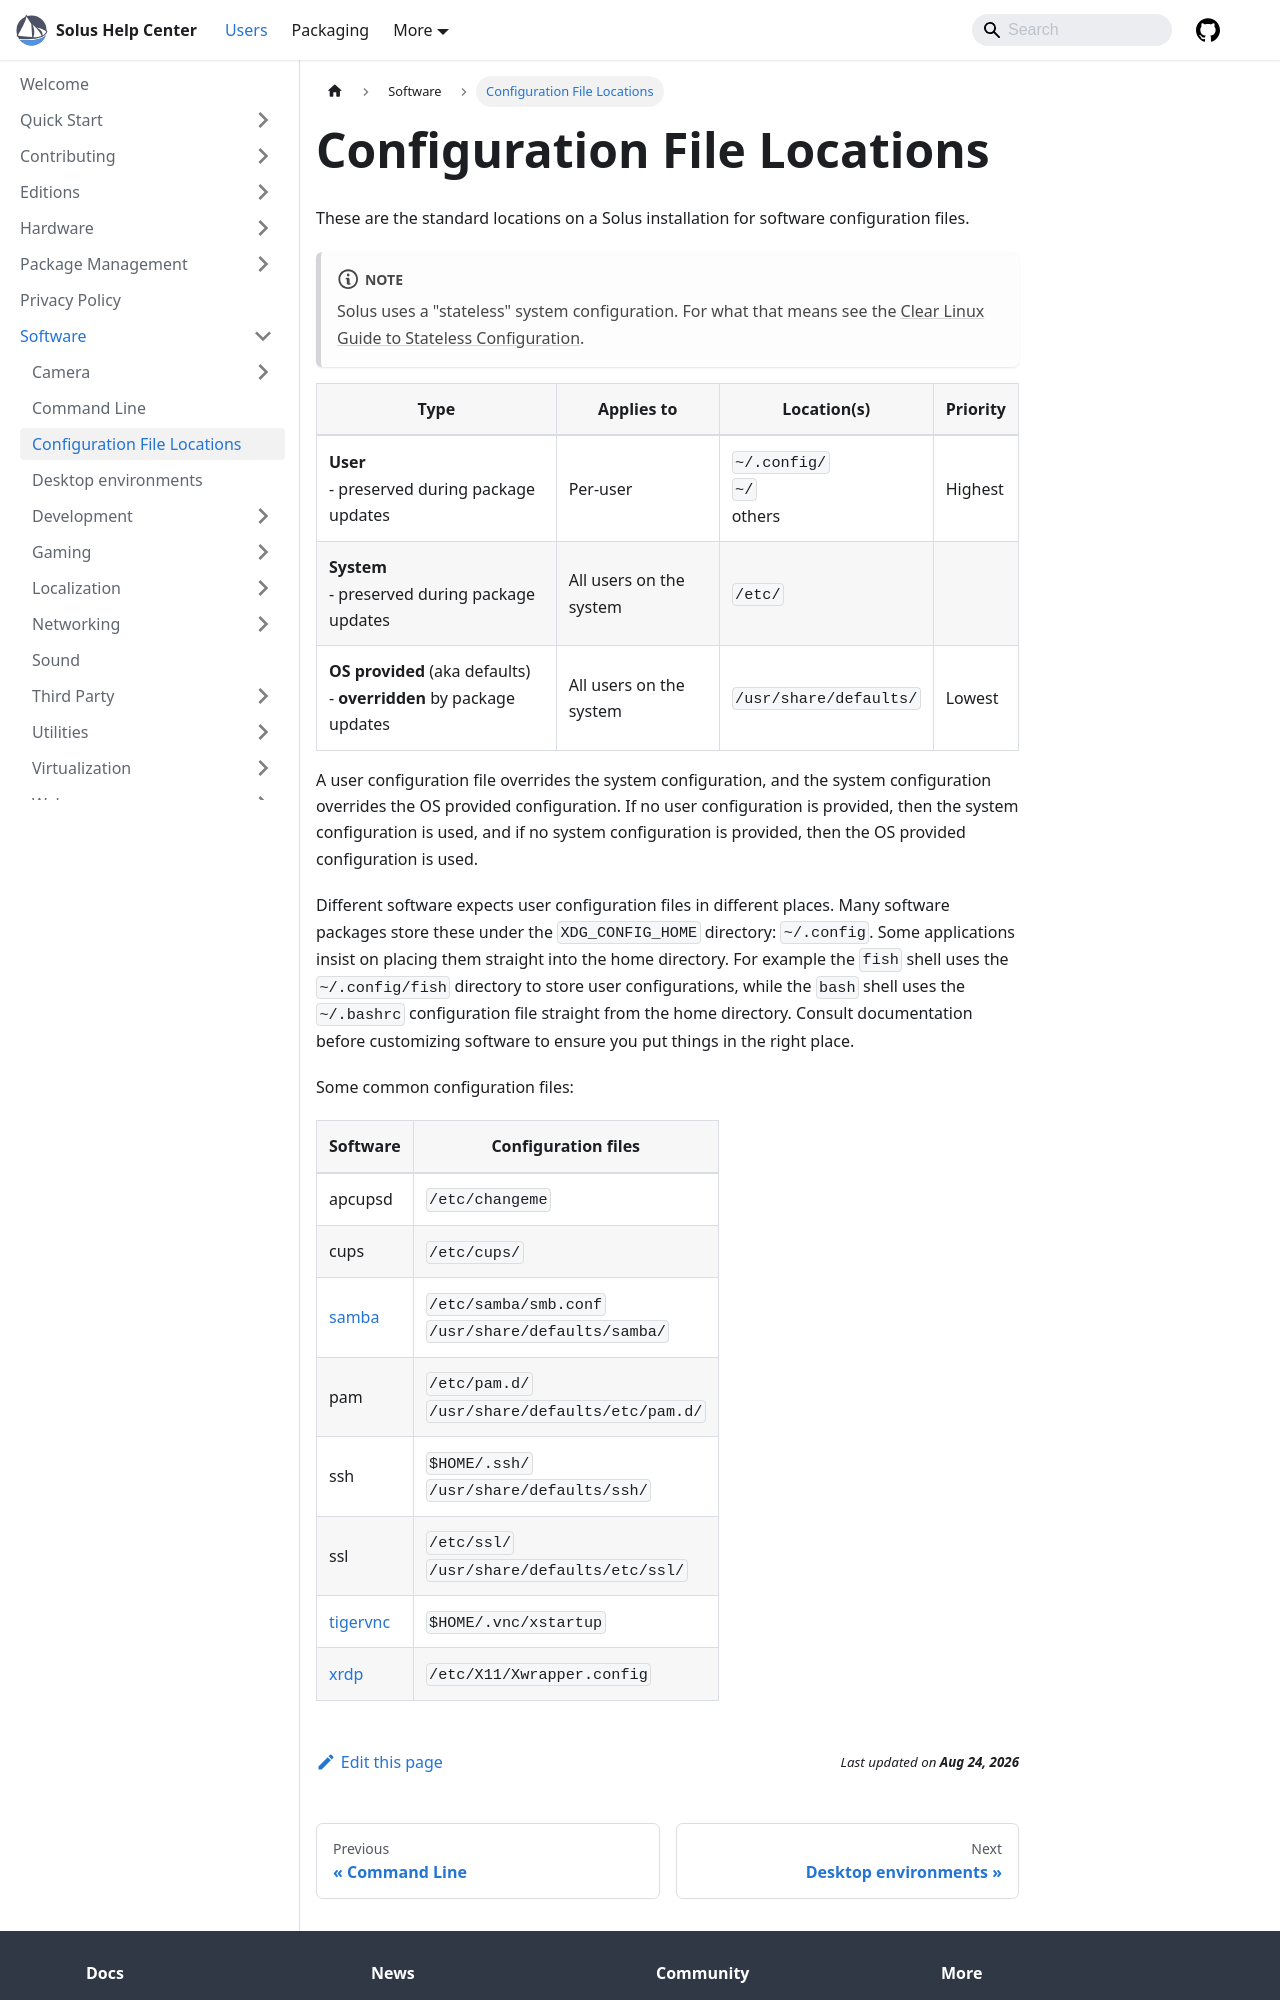

repository: getsolus/help-center-docs · page: docs/user/software/configuration_files/index.html · generator: docusaurus

---
title: Configuration File Locations
summary: Location of configuration files on Solus
---

# Configuration File Locations

These are the standard locations on a Solus installation for software configuration files.

:::note

Solus uses a "stateless" system configuration. For what that means see the [Clear Linux Guide to Stateless Configuration](https://www.clearlinux.org/clear-linux-documentation/reference/manpages/stateless.7.html).

:::

| Type                                                                    | Applies to              | Location(s)                        | Priority |
| ----------------------------------------------------------------------- | ----------------------- | ---------------------------------- | -------- |
| **User**<br />- preserved during package updates                        | Per-user                | `~/.config/`<br />`~/`<br />others | Highest  |
| **System**<br />- preserved during package updates                      | All users on the system | `/etc/`                            |          |
| **OS provided** (aka defaults)<br />- **overridden** by package updates | All users on the system | `/usr/share/defaults/`             | Lowest   |

A user configuration file overrides the system configuration, and the system configuration overrides the OS provided configuration. If no user configuration is provided, then the system configuration is used, and if no system configuration is provided, then the OS provided configuration is used.

Different software expects user configuration files in different places. Many software packages store these under the `XDG_CONFIG_HOME` directory: `~/.config`. Some applications insist on placing them straight into the home directory. For example the `fish` shell uses the `~/.config/fish` directory to store user configurations, while the `bash` shell uses the `~/.bashrc` configuration file straight from the home directory. Consult documentation before customizing software to ensure you put things in the right place.

Some common configuration files:
